Dataset: dataset (GitHub, deekshanayak-1108/ARECA). Classes: anthracnose, fruit split, healthy, mahali koleroga.

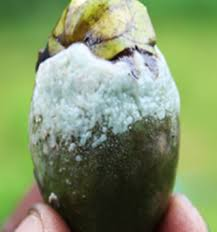
Label: mahali koleroga

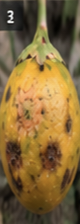
Label: anthracnose

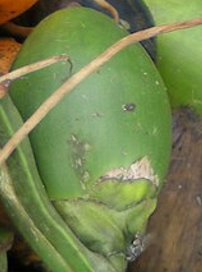
Label: healthy

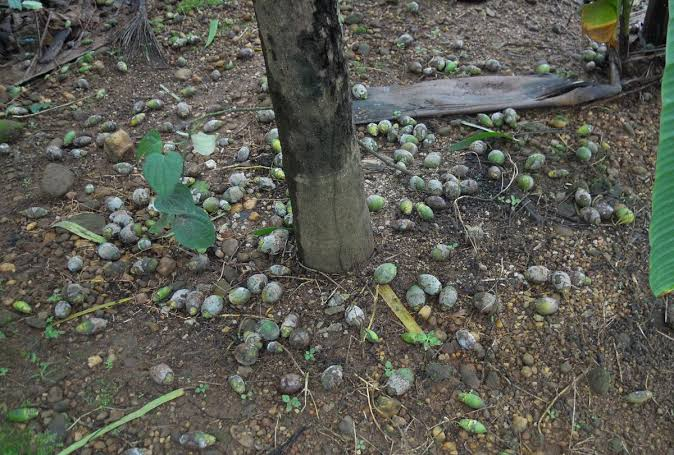
Label: mahali koleroga

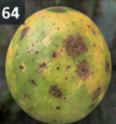
Label: anthracnose

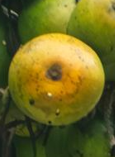
Label: healthy
